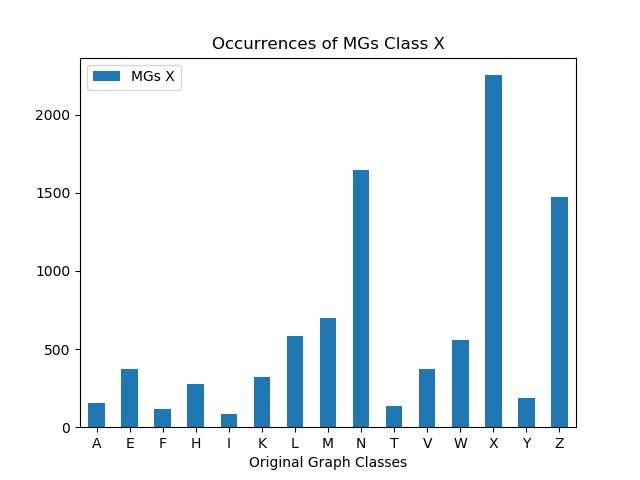

Source data for this figure (header and first rows):
, MGs X
A, 156
E, 372
F, 119
H, 274
I, 85
K, 319
L, 583
M, 696
N, 1646
T, 137
V, 373
W, 559
X, 2252
Y, 190
Z, 1474
